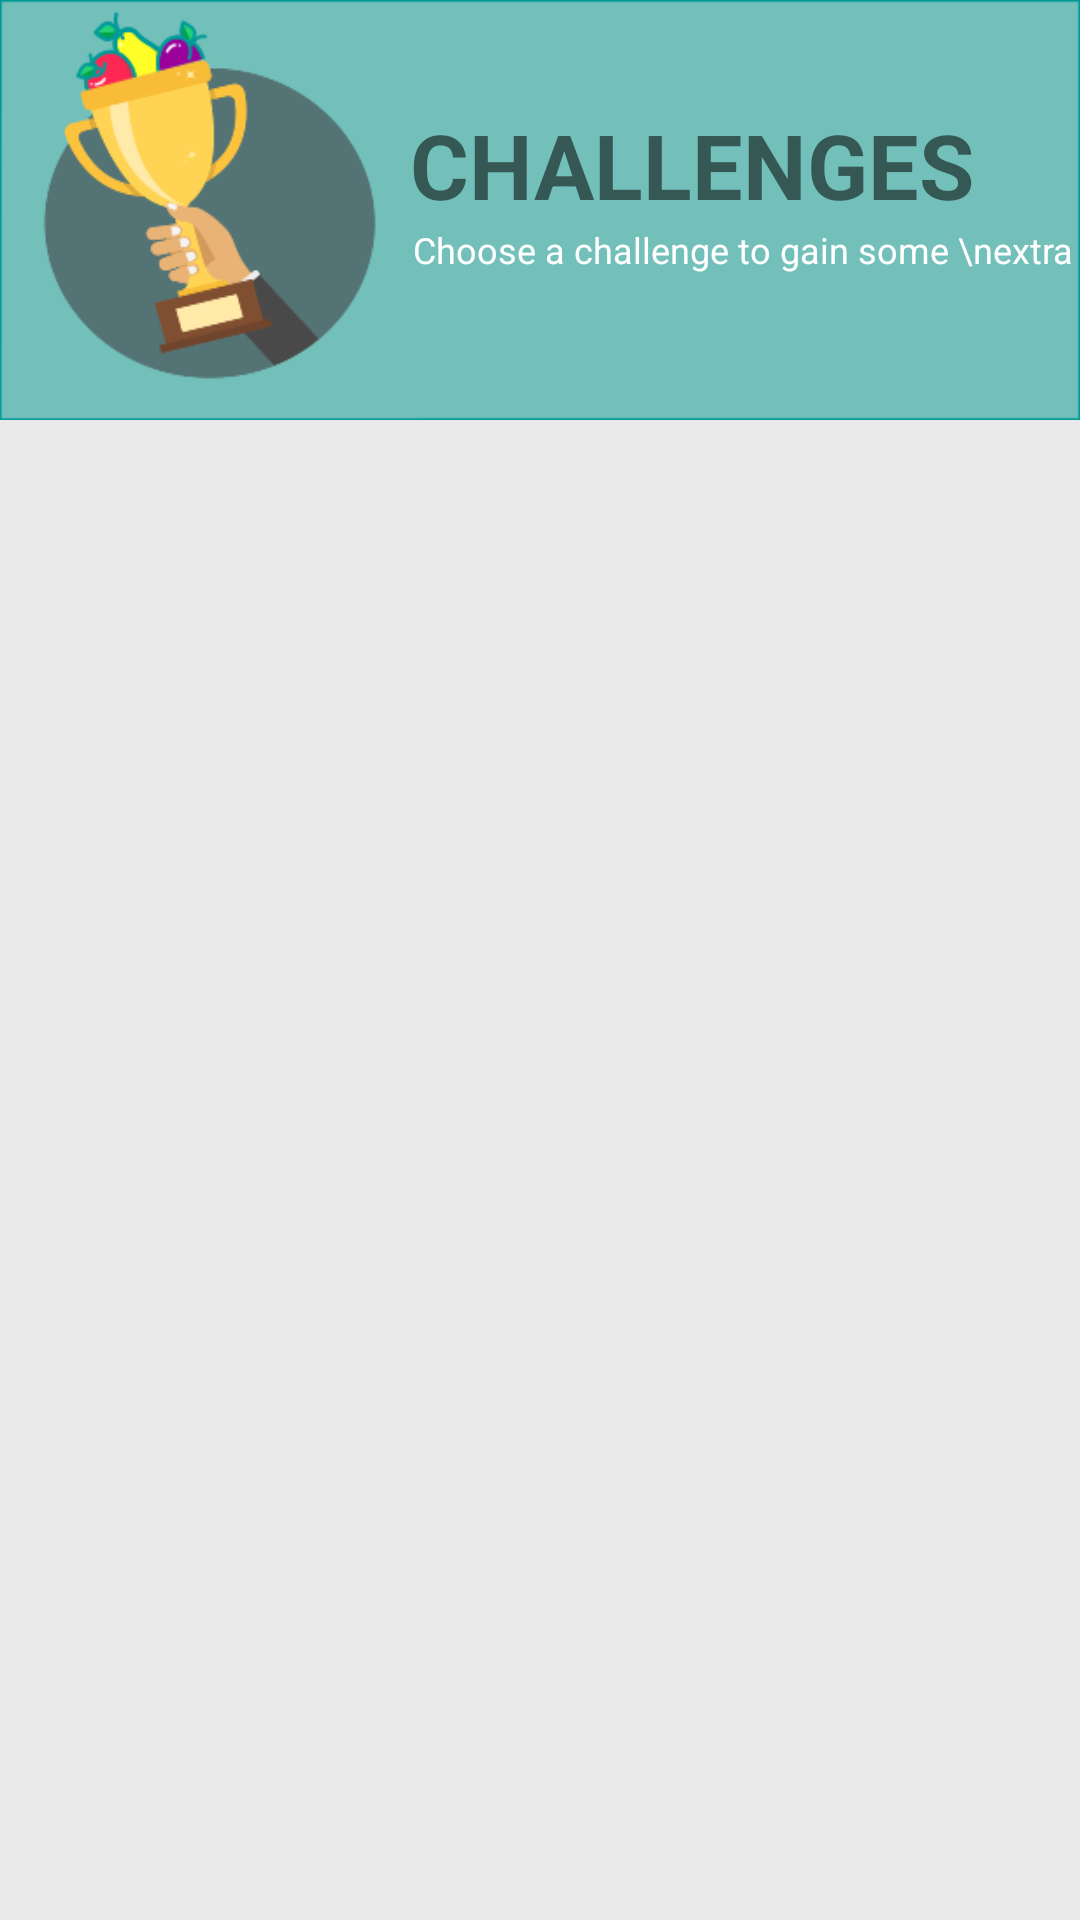

Produce the Android XML layout that renders to this screen, including the resource entries it uses.
<!-- AndroidManifest.xml: application theme AppTheme -->
<!-- res/layout/activity_challenge.xml -->
<?xml version="1.0" encoding="utf-8"?>
<android.support.constraint.ConstraintLayout xmlns:android="http://schemas.android.com/apk/res/android"
    android:layout_width="match_parent"
    xmlns:tools="http://schemas.android.com/tools"
    xmlns:app="http://schemas.android.com/apk/res-auto"
    android:background="#e9e9e9"
    android:layout_height="match_parent">
    <include layout="@layout/layout_challenges_header"
        android:id="@+id/layout_challenge_header"
        app:layout_constraintTop_toTopOf="parent"/>

    <ListView
        android:id="@+id/list_challenge"
        android:layout_width="match_parent"
        android:layout_height="match_parent"
        android:layout_marginTop="140dp"
        android:divider="#e9e9e9"
        android:dividerHeight="10.0sp"
        app:layout_constraintBottom_toBottomOf="parent"
        app:layout_constraintTop_toBottomOf="@+id/layout_challenge_header" />
</android.support.constraint.ConstraintLayout>
<!-- res/layout/layout_challenges_header.xml (included above) -->
<?xml version="1.0" encoding="utf-8"?>
<android.support.constraint.ConstraintLayout xmlns:android="http://schemas.android.com/apk/res/android"
    xmlns:app="http://schemas.android.com/apk/res-auto"
    android:layout_width="match_parent"
    android:layout_height="140dp"
    android:background="@drawable/bg_challenges_header">
<android.support.constraint.Guideline
    android:id="@+id/guideline_text"
    android:layout_width="wrap_content"
    android:layout_height="wrap_content"
    android:orientation="vertical"
    app:layout_constraintGuide_percent="0.38"/>
    <TextView
        android:id="@+id/text_challenges"
        android:layout_width="wrap_content"
        android:layout_height="wrap_content"
        android:text="Challenges"
        android:textSize="30sp"
        android:textAllCaps="true"
        android:textStyle="bold"
        app:layout_constraintBottom_toTopOf="@+id/hint_challenges"
        app:layout_constraintVertical_chainStyle="packed"
        app:layout_constraintEnd_toEndOf="parent"
        app:layout_constraintHorizontal_bias="0"
        app:layout_constraintStart_toStartOf="@+id/guideline_text"
        app:layout_constraintTop_toTopOf="parent" />

    <TextView
        android:id="@+id/hint_challenges"
        android:layout_width="wrap_content"
        android:layout_height="wrap_content"
        android:lines="2"
        android:layout_marginStart="1dp"
        android:textColor="@color/white"
        android:text="Choose a challenge to gain some \nextra cash"
        android:textSize="12sp"
        app:layout_constraintBottom_toBottomOf="parent"
        app:layout_constraintEnd_toEndOf="parent"
        app:layout_constraintHorizontal_bias="0"
        app:layout_constraintStart_toStartOf="@+id/guideline_text"
        app:layout_constraintTop_toBottomOf="@+id/text_challenges" />
</android.support.constraint.ConstraintLayout>
<!-- resources referenced by this layout -->
<resources>
  <color name="white">#FFFFFF</color>
  <!-- drawable bg_challenges_header: png bitmap (drawable, 17189 bytes) -->
  <style name="AppTheme" parent="Theme.AppCompat.Light.DarkActionBar">
          
          <item name="colorPrimary">@color/colorPrimary</item>
          <item name="colorPrimaryDark">@color/colorPrimaryDark</item>
          <item name="colorAccent">@color/colorAccent</item>
      </style>
  <color name="colorPrimary">#009a98</color>
  <color name="colorPrimaryDark">#547375</color>
  <color name="colorAccent">#FF4081</color>
</resources>
